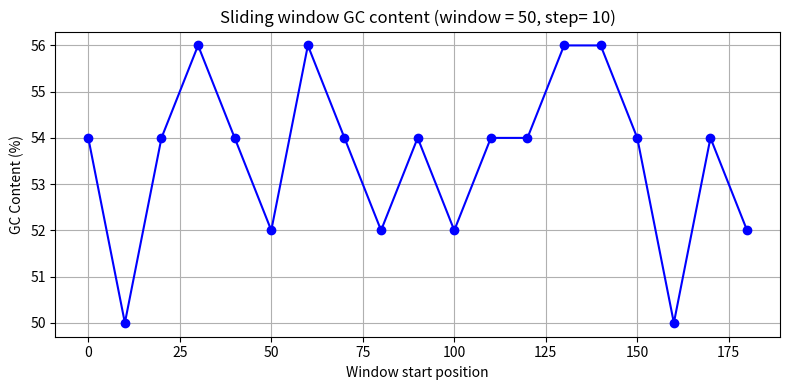

Source code (Python):
import matplotlib.pyplot as plt

def gc_content(seq):
    seq=seq.upper()
    g=seq.count("G")
    c=seq.count("C")
    total=len(seq)
    if total==0:
        return 0.0
    return (g+c) / total * 100

def sliding_window_gc(seq:str, window_size:int , step:int):
    starts=[]
    gc_vals=[]
    for start in range(0, len(seq)- window_size+1, step):
        window=seq[start:start+window_size] 
        gc=gc_content(window)
        starts.append(start)
        gc_vals.append(gc)
    return starts, gc_vals 

def main():
    seq=("ATGCGGTACGATGACGATGACGATGACGATGACAGTAGACGCGCGATGACGATGACGA" *4)
    window_size = 50
    step = 10
    
    positions, gc_vals = sliding_window_gc(seq, window_size, step)
    
    plt.figure(figsize=(8,4))
    plt.plot (positions, gc_vals, marker='o', linestyle='-', color= 'blue')
    plt.xlabel("Window start position")
    plt.ylabel("GC Content (%)")
    plt.title(f"Sliding window GC content (window = {window_size}, step= {step})")
    plt.grid(True)
    plt.tight_layout()
    plt.show()
    
if __name__ == "__main__":
    main()